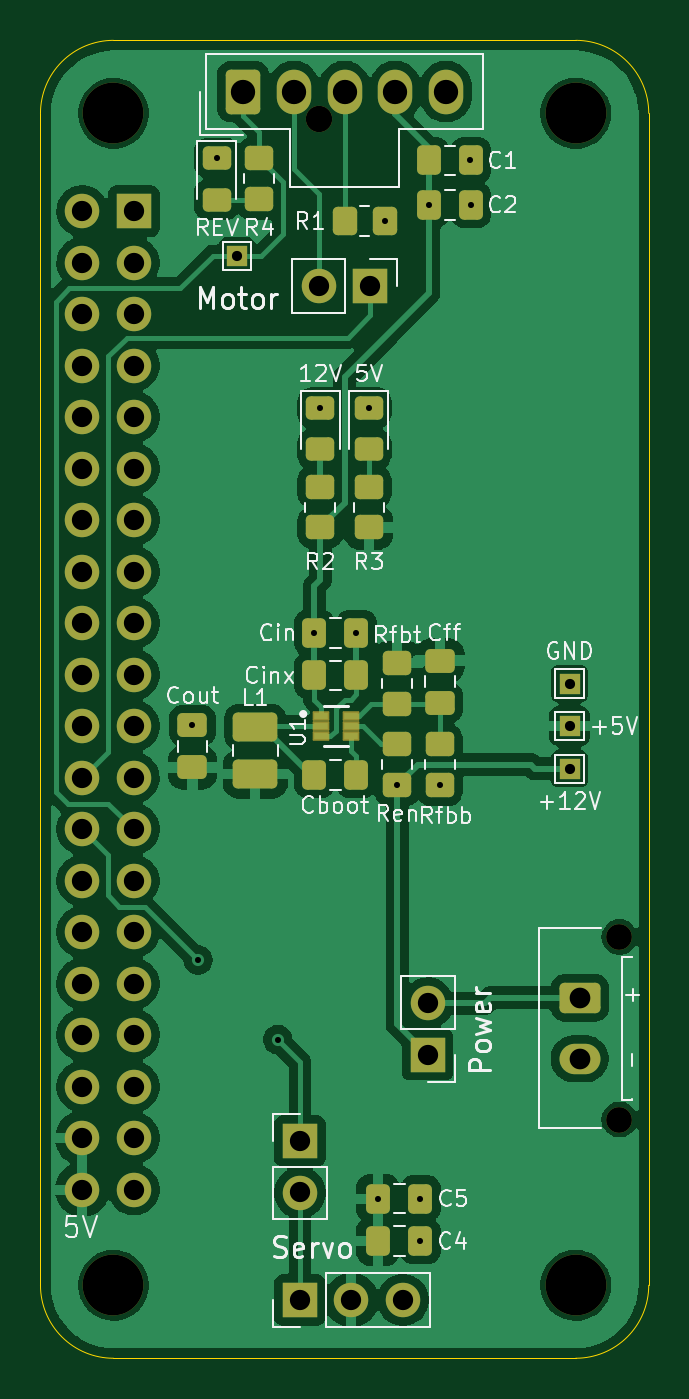
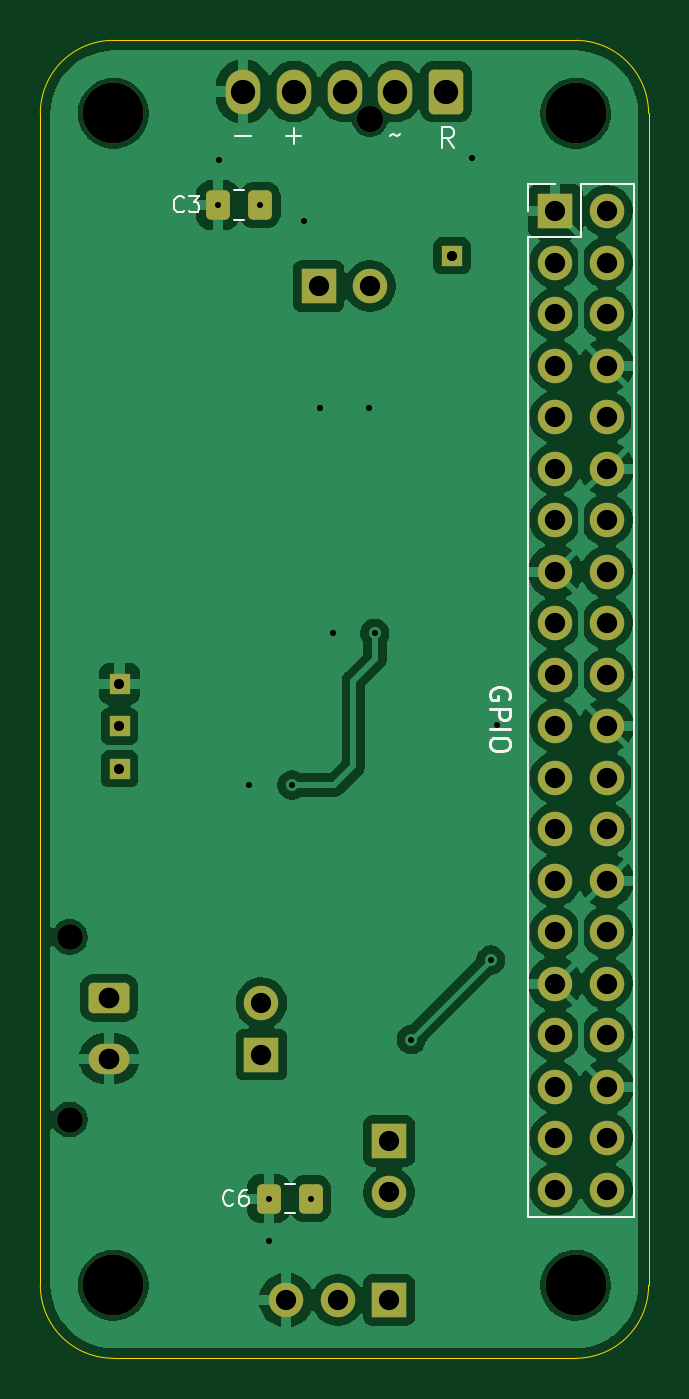
Circuit board: 11 layer files. Board 30.0 x 65.0 mm.
- bottom_copper: RC-PCB-B_Cu.gbr (107386 bytes)
- bottom_mask: RC-PCB-B_Mask.gbr (3763 bytes)
- paste: RC-PCB-B_Paste.gbr (1240 bytes)
- bottom_silk: RC-PCB-B_Silkscreen.gbr (7634 bytes)
- outline: RC-PCB-Edge_Cuts.gbr (989 bytes)
- top_copper: RC-PCB-F_Cu.gbr (106135 bytes)
- top_mask: RC-PCB-F_Mask.gbr (6019 bytes)
- paste: RC-PCB-F_Paste.gbr (3481 bytes)
- top_silk: RC-PCB-F_Silkscreen.gbr (46098 bytes)
- drill: RC-PCB-NPTH.drl (568 bytes)
- drill: RC-PCB-PTH.drl (1783 bytes)

=== bottom_copper: RC-PCB-B_Cu.gbr (107386 bytes, source omitted) ===
=== bottom_mask: RC-PCB-B_Mask.gbr ===
%TF.GenerationSoftware,KiCad,Pcbnew,9.0.0*%
%TF.CreationDate,2025-04-11T15:19:07-05:00*%
%TF.ProjectId,RC-PCB,52432d50-4342-42e6-9b69-6361645f7063,rev?*%
%TF.SameCoordinates,Original*%
%TF.FileFunction,Soldermask,Bot*%
%TF.FilePolarity,Negative*%
%FSLAX46Y46*%
G04 Gerber Fmt 4.6, Leading zero omitted, Abs format (unit mm)*
G04 Created by KiCad (PCBNEW 9.0.0) date 2025-04-11 15:19:07*
%MOMM*%
%LPD*%
G01*
G04 APERTURE LIST*
G04 Aperture macros list*
%AMRoundRect*
0 Rectangle with rounded corners*
0 $1 Rounding radius*
0 $2 $3 $4 $5 $6 $7 $8 $9 X,Y pos of 4 corners*
0 Add a 4 corners polygon primitive as box body*
4,1,4,$2,$3,$4,$5,$6,$7,$8,$9,$2,$3,0*
0 Add four circle primitives for the rounded corners*
1,1,$1+$1,$2,$3*
1,1,$1+$1,$4,$5*
1,1,$1+$1,$6,$7*
1,1,$1+$1,$8,$9*
0 Add four rect primitives between the rounded corners*
20,1,$1+$1,$2,$3,$4,$5,0*
20,1,$1+$1,$4,$5,$6,$7,0*
20,1,$1+$1,$6,$7,$8,$9,0*
20,1,$1+$1,$8,$9,$2,$3,0*%
G04 Aperture macros list end*
%ADD10C,3.000000*%
%ADD11C,1.300000*%
%ADD12RoundRect,0.250000X0.600000X-0.850000X0.600000X0.850000X-0.600000X0.850000X-0.600000X-0.850000X0*%
%ADD13O,1.700000X2.200000*%
%ADD14C,1.270000*%
%ADD15RoundRect,0.250001X-0.759999X0.499999X-0.759999X-0.499999X0.759999X-0.499999X0.759999X0.499999X0*%
%ADD16O,2.020000X1.500000*%
%ADD17R,1.700000X1.700000*%
%ADD18O,1.700000X1.700000*%
%ADD19R,1.000000X1.000000*%
%ADD20RoundRect,0.250000X-0.337500X-0.475000X0.337500X-0.475000X0.337500X0.475000X-0.337500X0.475000X0*%
G04 APERTURE END LIST*
D10*
%TO.C,H4*%
X137905000Y-134675000D03*
%TD*%
%TO.C,H3*%
X160705000Y-76875000D03*
%TD*%
D11*
%TO.C,Motor1*%
X148050000Y-77140000D03*
D12*
X144300000Y-75800000D03*
D13*
X146800000Y-75800000D03*
X149300000Y-75800000D03*
X151800000Y-75800000D03*
X154300000Y-75800000D03*
%TD*%
D14*
%TO.C,Battery1*%
X162860000Y-117500000D03*
X162860000Y-126500000D03*
D15*
X160900000Y-120500000D03*
D16*
X160900000Y-123500000D03*
%TD*%
D17*
%TO.C,Power*%
X153400000Y-123300000D03*
D18*
X153400000Y-120760000D03*
%TD*%
D10*
%TO.C,H1*%
X160705000Y-134675000D03*
%TD*%
D17*
%TO.C,Servo1*%
X147100000Y-135400000D03*
D18*
X149640000Y-135400000D03*
X152180000Y-135400000D03*
%TD*%
D17*
%TO.C,Motor*%
X150575000Y-85400000D03*
D18*
X148035000Y-85400000D03*
%TD*%
D19*
%TO.C,+5V*%
X160400000Y-107100000D03*
%TD*%
D10*
%TO.C,H2*%
X137905000Y-76875000D03*
%TD*%
D17*
%TO.C,Servo*%
X147100000Y-127560000D03*
D18*
X147100000Y-130100000D03*
%TD*%
D19*
%TO.C,GND*%
X160400000Y-105000000D03*
%TD*%
%TO.C,Rev2*%
X144005000Y-83900000D03*
%TD*%
%TO.C,+12V*%
X160400000Y-109200000D03*
%TD*%
D20*
%TO.C,C3*%
X153462500Y-81400000D03*
X155537500Y-81400000D03*
%TD*%
D17*
%TO.C,GPIO*%
X138905000Y-81695000D03*
D18*
X136365000Y-81695000D03*
X138905000Y-84235000D03*
X136365000Y-84235000D03*
X138905000Y-86775000D03*
X136365000Y-86775000D03*
X138905000Y-89315000D03*
X136365000Y-89315000D03*
X138905000Y-91855000D03*
X136365000Y-91855000D03*
X138905000Y-94395000D03*
X136365000Y-94395000D03*
X138905000Y-96935000D03*
X136365000Y-96935000D03*
X138905000Y-99475000D03*
X136365000Y-99475000D03*
X138905000Y-102015000D03*
X136365000Y-102015000D03*
X138905000Y-104555000D03*
X136365000Y-104555000D03*
X138905000Y-107095000D03*
X136365000Y-107095000D03*
X138905000Y-109635000D03*
X136365000Y-109635000D03*
X138905000Y-112175000D03*
X136365000Y-112175000D03*
X138905000Y-114715000D03*
X136365000Y-114715000D03*
X138905000Y-117255000D03*
X136365000Y-117255000D03*
X138905000Y-119795000D03*
X136365000Y-119795000D03*
X138905000Y-122335000D03*
X136365000Y-122335000D03*
X138905000Y-124875000D03*
X136365000Y-124875000D03*
X138905000Y-127415000D03*
X136365000Y-127415000D03*
X138905000Y-129955000D03*
X136365000Y-129955000D03*
%TD*%
D20*
%TO.C,C6*%
X150962500Y-130400000D03*
X153037500Y-130400000D03*
%TD*%
M02*

=== paste: RC-PCB-B_Paste.gbr (1240 bytes, source withheld) ===
=== bottom_silk: RC-PCB-B_Silkscreen.gbr (7634 bytes, source omitted) ===
=== outline: RC-PCB-Edge_Cuts.gbr ===
%TF.GenerationSoftware,KiCad,Pcbnew,9.0.0*%
%TF.CreationDate,2025-04-11T15:19:07-05:00*%
%TF.ProjectId,RC-PCB,52432d50-4342-42e6-9b69-6361645f7063,rev?*%
%TF.SameCoordinates,Original*%
%TF.FileFunction,Profile,NP*%
%FSLAX46Y46*%
G04 Gerber Fmt 4.6, Leading zero omitted, Abs format (unit mm)*
G04 Created by KiCad (PCBNEW 9.0.0) date 2025-04-11 15:19:07*
%MOMM*%
%LPD*%
G01*
G04 APERTURE LIST*
%TA.AperFunction,Profile*%
%ADD10C,0.050000*%
%TD*%
G04 APERTURE END LIST*
D10*
X164305000Y-76875000D02*
X164305000Y-134675000D01*
X137905000Y-73275000D02*
X160705000Y-73275000D01*
X134305000Y-76875000D02*
G75*
G02*
X137905000Y-73275000I3600000J0D01*
G01*
X160705000Y-138275000D02*
X137905000Y-138275000D01*
X137905000Y-138275000D02*
G75*
G02*
X134305000Y-134675000I0J3600000D01*
G01*
X160705000Y-73275000D02*
G75*
G02*
X164305000Y-76875000I0J-3600000D01*
G01*
X164305000Y-134675000D02*
G75*
G02*
X160705000Y-138275000I-3600000J0D01*
G01*
X134305000Y-134675000D02*
X134305000Y-76875000D01*
M02*

=== top_copper: RC-PCB-F_Cu.gbr (106135 bytes, source omitted) ===
=== top_mask: RC-PCB-F_Mask.gbr ===
%TF.GenerationSoftware,KiCad,Pcbnew,9.0.0*%
%TF.CreationDate,2025-04-11T15:19:07-05:00*%
%TF.ProjectId,RC-PCB,52432d50-4342-42e6-9b69-6361645f7063,rev?*%
%TF.SameCoordinates,Original*%
%TF.FileFunction,Soldermask,Top*%
%TF.FilePolarity,Negative*%
%FSLAX46Y46*%
G04 Gerber Fmt 4.6, Leading zero omitted, Abs format (unit mm)*
G04 Created by KiCad (PCBNEW 9.0.0) date 2025-04-11 15:19:07*
%MOMM*%
%LPD*%
G01*
G04 APERTURE LIST*
G04 Aperture macros list*
%AMRoundRect*
0 Rectangle with rounded corners*
0 $1 Rounding radius*
0 $2 $3 $4 $5 $6 $7 $8 $9 X,Y pos of 4 corners*
0 Add a 4 corners polygon primitive as box body*
4,1,4,$2,$3,$4,$5,$6,$7,$8,$9,$2,$3,0*
0 Add four circle primitives for the rounded corners*
1,1,$1+$1,$2,$3*
1,1,$1+$1,$4,$5*
1,1,$1+$1,$6,$7*
1,1,$1+$1,$8,$9*
0 Add four rect primitives between the rounded corners*
20,1,$1+$1,$2,$3,$4,$5,0*
20,1,$1+$1,$4,$5,$6,$7,0*
20,1,$1+$1,$6,$7,$8,$9,0*
20,1,$1+$1,$8,$9,$2,$3,0*%
G04 Aperture macros list end*
%ADD10RoundRect,0.250000X-0.450000X0.350000X-0.450000X-0.350000X0.450000X-0.350000X0.450000X0.350000X0*%
%ADD11RoundRect,0.250000X0.450000X-0.350000X0.450000X0.350000X-0.450000X0.350000X-0.450000X-0.350000X0*%
%ADD12RoundRect,0.250000X-0.337500X-0.475000X0.337500X-0.475000X0.337500X0.475000X-0.337500X0.475000X0*%
%ADD13C,3.000000*%
%ADD14RoundRect,0.250000X-0.450000X0.325000X-0.450000X-0.325000X0.450000X-0.325000X0.450000X0.325000X0*%
%ADD15C,1.300000*%
%ADD16RoundRect,0.250000X0.600000X-0.850000X0.600000X0.850000X-0.600000X0.850000X-0.600000X-0.850000X0*%
%ADD17O,1.700000X2.200000*%
%ADD18C,1.270000*%
%ADD19RoundRect,0.250001X-0.759999X0.499999X-0.759999X-0.499999X0.759999X-0.499999X0.759999X0.499999X0*%
%ADD20O,2.020000X1.500000*%
%ADD21RoundRect,0.250001X0.849999X-0.462499X0.849999X0.462499X-0.849999X0.462499X-0.849999X-0.462499X0*%
%ADD22R,1.700000X1.700000*%
%ADD23O,1.700000X1.700000*%
%ADD24RoundRect,0.250000X0.475000X-0.337500X0.475000X0.337500X-0.475000X0.337500X-0.475000X-0.337500X0*%
%ADD25RoundRect,0.250000X-0.350000X-0.450000X0.350000X-0.450000X0.350000X0.450000X-0.350000X0.450000X0*%
%ADD26R,1.000000X1.000000*%
%ADD27RoundRect,0.037600X-0.372400X-0.197400X0.372400X-0.197400X0.372400X0.197400X-0.372400X0.197400X0*%
G04 APERTURE END LIST*
D10*
%TO.C,R4*%
X145100000Y-79100000D03*
X145100000Y-81100000D03*
%TD*%
D11*
%TO.C,R3*%
X150500000Y-97300000D03*
X150500000Y-95300000D03*
%TD*%
D12*
%TO.C,C1*%
X153462500Y-79200000D03*
X155537500Y-79200000D03*
%TD*%
D13*
%TO.C,H4*%
X137905000Y-134675000D03*
%TD*%
D12*
%TO.C,C2*%
X153462500Y-81400000D03*
X155537500Y-81400000D03*
%TD*%
D13*
%TO.C,H3*%
X160705000Y-76875000D03*
%TD*%
D14*
%TO.C,REV1*%
X143000000Y-79075000D03*
X143000000Y-81125000D03*
%TD*%
D15*
%TO.C,Motor1*%
X148050000Y-77140000D03*
D16*
X144300000Y-75800000D03*
D17*
X146800000Y-75800000D03*
X149300000Y-75800000D03*
X151800000Y-75800000D03*
X154300000Y-75800000D03*
%TD*%
D10*
%TO.C,Ren*%
X151900000Y-108000000D03*
X151900000Y-110000000D03*
%TD*%
D18*
%TO.C,Battery1*%
X162860000Y-117500000D03*
X162860000Y-126500000D03*
D19*
X160900000Y-120500000D03*
D20*
X160900000Y-123500000D03*
%TD*%
D21*
%TO.C,L1*%
X144900000Y-109462500D03*
X144900000Y-107137500D03*
%TD*%
D12*
%TO.C,Cin*%
X147812500Y-102500000D03*
X149887500Y-102500000D03*
%TD*%
D22*
%TO.C,Power*%
X153400000Y-123300000D03*
D23*
X153400000Y-120760000D03*
%TD*%
D10*
%TO.C,Rfbt*%
X151900000Y-104000000D03*
X151900000Y-106000000D03*
%TD*%
D11*
%TO.C,Rfbb*%
X154000000Y-110000000D03*
X154000000Y-108000000D03*
%TD*%
D13*
%TO.C,H1*%
X160705000Y-134675000D03*
%TD*%
D22*
%TO.C,Servo1*%
X147100000Y-135400000D03*
D23*
X149640000Y-135400000D03*
X152180000Y-135400000D03*
%TD*%
D14*
%TO.C,5V*%
X150500000Y-91387500D03*
X150500000Y-93437500D03*
%TD*%
D24*
%TO.C,Cff*%
X154000000Y-105937500D03*
X154000000Y-103862500D03*
%TD*%
D12*
%TO.C,Cinx*%
X147812500Y-104600000D03*
X149887500Y-104600000D03*
%TD*%
D25*
%TO.C,R1*%
X149300000Y-82200000D03*
X151300000Y-82200000D03*
%TD*%
D14*
%TO.C,12V*%
X148100000Y-91387500D03*
X148100000Y-93437500D03*
%TD*%
D12*
%TO.C,C5*%
X150962500Y-130400000D03*
X153037500Y-130400000D03*
%TD*%
D22*
%TO.C,Motor*%
X150575000Y-85400000D03*
D23*
X148035000Y-85400000D03*
%TD*%
D12*
%TO.C,C4*%
X150962500Y-132500000D03*
X153037500Y-132500000D03*
%TD*%
D26*
%TO.C,+5V*%
X160400000Y-107100000D03*
%TD*%
D13*
%TO.C,H2*%
X137905000Y-76875000D03*
%TD*%
D27*
%TO.C,U1*%
X148130000Y-106600000D03*
X148130000Y-107100000D03*
X148130000Y-107600000D03*
X149600000Y-107600000D03*
X149600000Y-107100000D03*
X149600000Y-106600000D03*
%TD*%
D22*
%TO.C,Servo*%
X147100000Y-127560000D03*
D23*
X147100000Y-130100000D03*
%TD*%
D26*
%TO.C,GND*%
X160400000Y-105000000D03*
%TD*%
D11*
%TO.C,R2*%
X148100000Y-97300000D03*
X148100000Y-95300000D03*
%TD*%
D26*
%TO.C,Rev2*%
X144005000Y-83900000D03*
%TD*%
%TO.C,+12V*%
X160400000Y-109200000D03*
%TD*%
D24*
%TO.C,Cout*%
X141800000Y-109137500D03*
X141800000Y-107062500D03*
%TD*%
D12*
%TO.C,Cboot*%
X147812500Y-109500000D03*
X149887500Y-109500000D03*
%TD*%
D22*
%TO.C,GPIO*%
X138905000Y-81695000D03*
D23*
X136365000Y-81695000D03*
X138905000Y-84235000D03*
X136365000Y-84235000D03*
X138905000Y-86775000D03*
X136365000Y-86775000D03*
X138905000Y-89315000D03*
X136365000Y-89315000D03*
X138905000Y-91855000D03*
X136365000Y-91855000D03*
X138905000Y-94395000D03*
X136365000Y-94395000D03*
X138905000Y-96935000D03*
X136365000Y-96935000D03*
X138905000Y-99475000D03*
X136365000Y-99475000D03*
X138905000Y-102015000D03*
X136365000Y-102015000D03*
X138905000Y-104555000D03*
X136365000Y-104555000D03*
X138905000Y-107095000D03*
X136365000Y-107095000D03*
X138905000Y-109635000D03*
X136365000Y-109635000D03*
X138905000Y-112175000D03*
X136365000Y-112175000D03*
X138905000Y-114715000D03*
X136365000Y-114715000D03*
X138905000Y-117255000D03*
X136365000Y-117255000D03*
X138905000Y-119795000D03*
X136365000Y-119795000D03*
X138905000Y-122335000D03*
X136365000Y-122335000D03*
X138905000Y-124875000D03*
X136365000Y-124875000D03*
X138905000Y-127415000D03*
X136365000Y-127415000D03*
X138905000Y-129955000D03*
X136365000Y-129955000D03*
%TD*%
M02*

=== paste: RC-PCB-F_Paste.gbr (3481 bytes, source withheld) ===
=== top_silk: RC-PCB-F_Silkscreen.gbr (46098 bytes, source omitted) ===
=== drill: RC-PCB-NPTH.drl ===
M48
; DRILL file {KiCad 9.0.0} date 2025-04-11T15:19:24-0500
; FORMAT={-:-/ absolute / inch / decimal}
; #@! TF.CreationDate,2025-04-11T15:19:24-05:00
; #@! TF.GenerationSoftware,Kicad,Pcbnew,9.0.0
; #@! TF.FileFunction,NonPlated,1,2,NPTH
FMAT,2
INCH
; #@! TA.AperFunction,NonPlated,NPTH,ComponentDrill
T1C0.0500
; #@! TA.AperFunction,NonPlated,NPTH,ComponentDrill
T2C0.0512
; #@! TA.AperFunction,NonPlated,NPTH,ComponentDrill
T3C0.1181
%
G90
G05
T1
X6.4118Y-4.626
X6.4118Y-4.9803
T2
X5.8287Y-3.037
T3
X5.4293Y-3.0266
X5.4293Y-5.3022
X6.327Y-3.0266
X6.327Y-5.3022
M30

=== drill: RC-PCB-PTH.drl ===
M48
; DRILL file {KiCad 9.0.0} date 2025-04-11T15:19:24-0500
; FORMAT={-:-/ absolute / inch / decimal}
; #@! TF.CreationDate,2025-04-11T15:19:24-05:00
; #@! TF.GenerationSoftware,Kicad,Pcbnew,9.0.0
; #@! TF.FileFunction,Plated,1,2,PTH
FMAT,2
INCH
; #@! TA.AperFunction,Plated,PTH,ViaDrill
T1C0.0118
; #@! TA.AperFunction,Plated,PTH,ComponentDrill
T2C0.0197
; #@! TA.AperFunction,Plated,PTH,ComponentDrill
T3C0.0394
; #@! TA.AperFunction,Plated,PTH,ComponentDrill
T4C0.0402
; #@! TA.AperFunction,Plated,PTH,ComponentDrill
T5C0.0472
%
G90
G05
T1
X5.5827Y-4.2151
X5.5939Y-4.6707
X5.6299Y-3.1132
X5.7482Y-4.825
X5.8194Y-4.0362
X5.8307Y-3.5979
X5.9011Y-4.0354
X5.9252Y-3.5979
X5.9434Y-5.1339
X5.9567Y-3.2362
X5.9803Y-4.3307
X6.0251Y-5.1339
X6.0251Y-5.2165
X6.0418Y-3.2047
X6.063Y-4.3307
X6.122Y-3.1181
X6.1235Y-3.2047
T2
X5.6695Y-3.3031
X6.315Y-4.1339
X6.315Y-4.2165
X6.315Y-4.2992
T3
X5.3687Y-3.2163
X5.3687Y-3.3163
X5.3687Y-3.4163
X5.3687Y-3.5163
X5.3687Y-3.6163
X5.3687Y-3.7163
X5.3687Y-3.8163
X5.3687Y-3.9163
X5.3687Y-4.0163
X5.3687Y-4.1163
X5.3687Y-4.2163
X5.3687Y-4.3163
X5.3687Y-4.4163
X5.3687Y-4.5163
X5.3687Y-4.6163
X5.3687Y-4.7163
X5.3687Y-4.8163
X5.3687Y-4.9163
X5.3687Y-5.0163
X5.3687Y-5.1163
X5.4687Y-3.2163
X5.4687Y-3.3163
X5.4687Y-3.4163
X5.4687Y-3.5163
X5.4687Y-3.6163
X5.4687Y-3.7163
X5.4687Y-3.8163
X5.4687Y-3.9163
X5.4687Y-4.0163
X5.4687Y-4.1163
X5.4687Y-4.2163
X5.4687Y-4.3163
X5.4687Y-4.4163
X5.4687Y-4.5163
X5.4687Y-4.6163
X5.4687Y-4.7163
X5.4687Y-4.8163
X5.4687Y-4.9163
X5.4687Y-5.0163
X5.4687Y-5.1163
X5.7913Y-5.022
X5.7913Y-5.122
X5.7913Y-5.3307
X5.8281Y-3.3622
X5.8913Y-5.3307
X5.9281Y-3.3622
X5.9913Y-5.3307
X6.0394Y-4.7543
X6.0394Y-4.8543
T4
X6.3346Y-4.7441
X6.3346Y-4.8622
T5
X5.6811Y-2.9843
X5.7795Y-2.9843
X5.878Y-2.9843
X5.9764Y-2.9843
X6.0748Y-2.9843
M30

